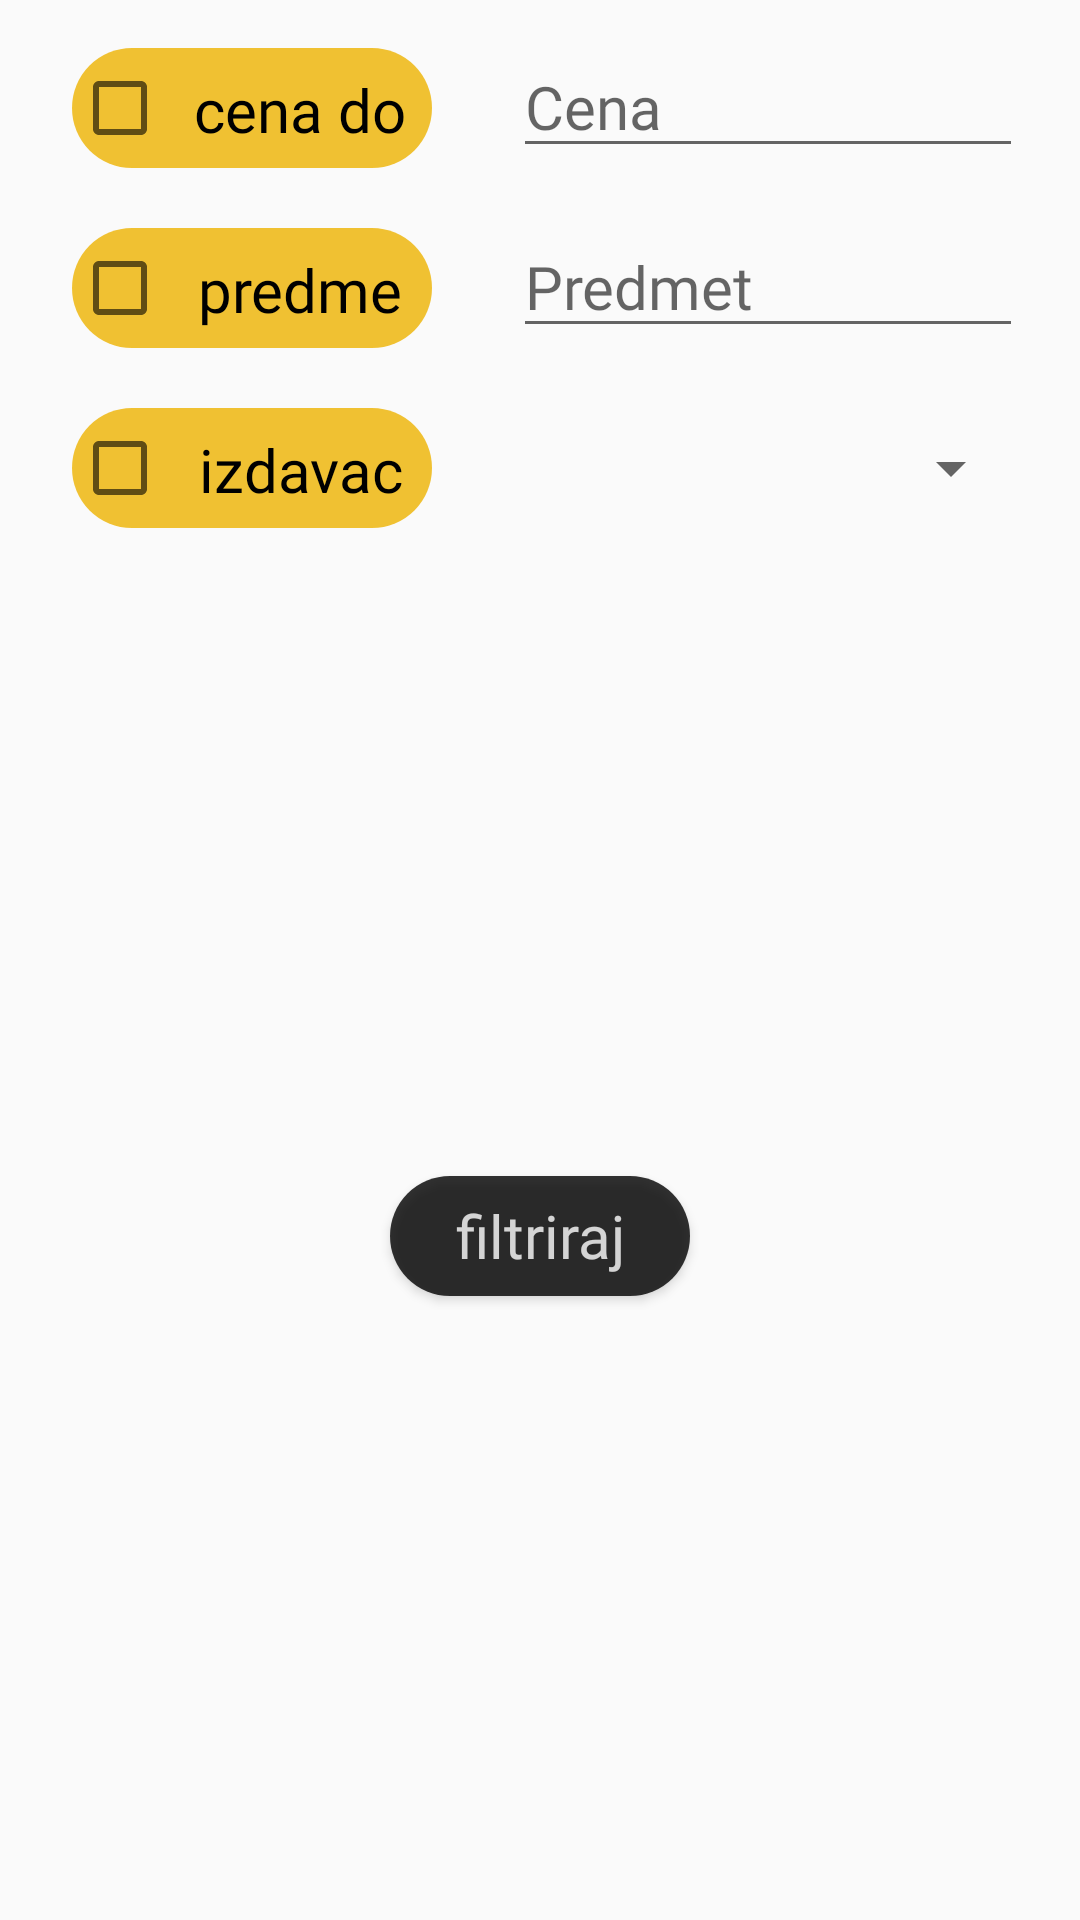

Reconstruct the res/layout file that produces this screen, plus the resources it refers to.
<!-- AndroidManifest.xml: application theme AppTheme -->
<!-- res/layout/filteri_pop_up.xml -->
<?xml version="1.0" encoding="utf-8"?>
<androidx.constraintlayout.widget.ConstraintLayout xmlns:android="http://schemas.android.com/apk/res/android"
    xmlns:app="http://schemas.android.com/apk/res-auto"
    xmlns:tools="http://schemas.android.com/tools"
    android:layout_width="match_parent"
    android:layout_height="wrap_content"
    android:orientation="horizontal">

    <Button
        android:id="@+id/filterButton"
        android:layout_width="100dp"
        android:layout_height="40dp"
        android:layout_marginTop="24dp"
        android:layout_marginBottom="16dp"
        android:background="@drawable/crno"
        android:text="filtriraj"
        android:fontFamily="@font/modernsans"
        android:textSize="20sp"
        android:textAllCaps="false"
        android:gravity="center"
        android:textColor="@color/beloPolje"
        app:layout_constraintBottom_toBottomOf="parent"
        app:layout_constraintEnd_toEndOf="parent"
        app:layout_constraintStart_toStartOf="parent"
        app:layout_constraintTop_toBottomOf="@+id/izdavacCheckBox" />

    <CheckBox
        android:id="@+id/predmetCheckBox"
        android:layout_width="120dp"
        android:layout_height="40dp"
        android:layout_marginStart="24dp"
        android:layout_marginTop="20dp"
        android:background="@drawable/zuto"
        android:padding="7dp"
        android:text="predmet"
        android:fontFamily="@font/modernsans"
        android:textSize="20sp"
        android:textAllCaps="false"
        android:gravity="center"
        app:layout_constraintStart_toStartOf="parent"
        app:layout_constraintTop_toBottomOf="@+id/cenaCheckBox" />

    <CheckBox
        android:id="@+id/izdavacCheckBox"
        android:layout_width="120dp"
        android:layout_height="40dp"
        android:layout_marginStart="24dp"
        android:layout_marginTop="20dp"
        android:background="@drawable/zuto"
        android:padding="7dp"
        android:text="izdavac"
        android:fontFamily="@font/modernsans"
        android:textSize="20sp"
        android:textAllCaps="false"
        android:gravity="center"
        app:layout_constraintStart_toStartOf="parent"
        app:layout_constraintTop_toBottomOf="@+id/predmetCheckBox" />

    <CheckBox
        android:id="@+id/cenaCheckBox"
        android:layout_width="120dp"
        android:layout_height="40dp"
        android:layout_marginStart="24dp"
        android:layout_marginTop="16dp"
        android:background="@drawable/zuto"
        android:padding="7dp"
        android:text="cena do"
        android:fontFamily="@font/modernsans"
        android:textSize="20sp"
        android:textAllCaps="false"
        android:gravity="center"
        app:layout_constraintStart_toStartOf="parent"
        app:layout_constraintTop_toTopOf="parent" />

    <EditText
        android:id="@+id/cenaFilterText"
        app:boxBackgroundMode="none"
        android:layout_width="170dp"
        android:layout_height="40dp"
        android:layout_marginStart="32dp"
        android:layout_marginEnd="24dp"
        android:hint="Cena"
        android:fontFamily="@font/modernsans"
        android:textSize="20sp"
        android:textAllCaps="false"
        android:ems="10"
        android:inputType="number"
        app:layout_constraintBottom_toBottomOf="@+id/cenaCheckBox"
        app:layout_constraintEnd_toEndOf="parent"
        app:layout_constraintStart_toEndOf="@+id/cenaCheckBox"
        app:layout_constraintTop_toTopOf="@+id/cenaCheckBox" />

    <EditText
        android:id="@+id/predmetFilterText"
        android:layout_width="170dp"
        android:layout_height="40dp"
        android:layout_marginStart="32dp"
        android:layout_marginEnd="24dp"
        app:boxBackgroundMode="none"
        android:ems="10"
        android:fontFamily="@font/modernsans"
        android:textSize="20sp"
        android:textAllCaps="false"
        android:hint="Predmet"
        app:layout_constraintBottom_toBottomOf="@+id/predmetCheckBox"
        app:layout_constraintEnd_toEndOf="parent"
        app:layout_constraintStart_toEndOf="@+id/predmetCheckBox"
        app:layout_constraintTop_toTopOf="@+id/predmetCheckBox" />

    <Spinner
        android:id="@+id/spIzdavac"
        android:layout_width="170dp"
        android:layout_height="40dp"
        android:layout_marginStart="32dp"
        android:layout_marginEnd="24dp"
        android:fontFamily="@font/modernsans"
        android:textSize="20sp"
        android:textAllCaps="false"
        app:layout_constraintBottom_toBottomOf="@+id/izdavacCheckBox"
        app:layout_constraintEnd_toEndOf="parent"
        app:layout_constraintStart_toEndOf="@+id/izdavacCheckBox"
        app:layout_constraintTop_toTopOf="@+id/izdavacCheckBox" />
</androidx.constraintlayout.widget.ConstraintLayout>
<!-- resources referenced by this layout -->
<resources>
  <color name="beloPolje">#CCFFFFFF</color>
  <!-- drawable crno (drawable) -->
  <?xml version="1.0" encoding="utf-8"?>
  <shape xmlns:android="http://schemas.android.com/apk/res/android"
      android:shape="rectangle">
      <solid android:color="@color/crnoPolje" />
      <corners android:radius="56dp"/>
  </shape>
  <!-- drawable zuto (drawable) -->
  <?xml version="1.0" encoding="utf-8"?>
  <shape xmlns:android="http://schemas.android.com/apk/res/android"
      android:shape="rectangle">
      <solid android:color="@color/zutoPolje" />
      <corners android:radius="40dp"/>
  </shape>
  <style name="AppTheme" parent="Theme.AppCompat.Light.DarkActionBar">
          
          <item name="colorPrimary">@color/colorPrimary</item>
          <item name="colorPrimaryDark">@color/colorPrimaryDark</item>
          <item name="colorAccent">@color/colorAccent</item>
          <item name="windowActionBar">false</item>
          <item name="windowNoTitle">true</item>
          <item name="android:navigationBarColor" tools:targetApi="lollipop">@color/colorPrimary</item>
      </style>
  <color name="crnoPolje">#CC000000</color>
  <color name="zutoPolje">#CCEEB300</color>
  <color name="colorPrimary">#EDB50A</color>
  <color name="colorPrimaryDark">#E5AD00</color>
  <color name="colorAccent">#FFC200</color>
</resources>
